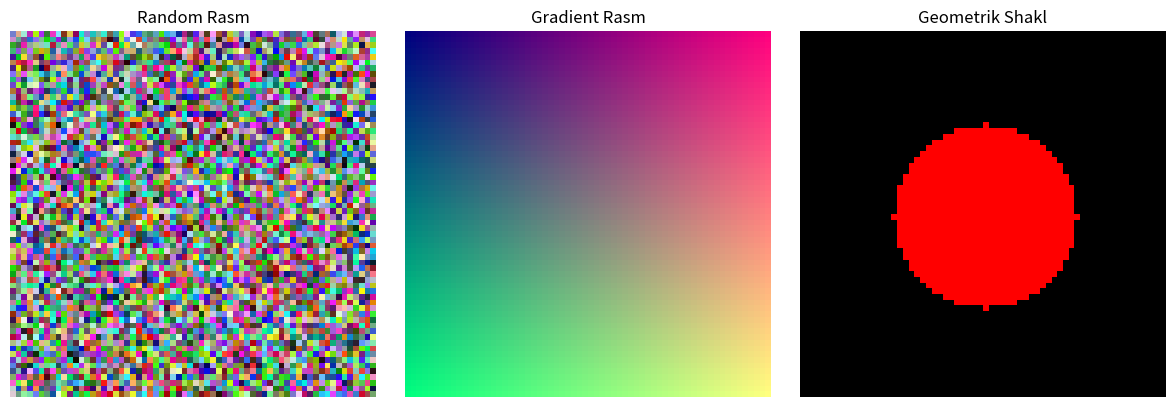

Reproduce this figure in Python. (Note: this script raises an exception after producing the figure.)
# Sonli ma'lumotlar misoli
import pandas as pd
import numpy as np
import matplotlib.pyplot as plt

# Continuous data - talabalar bo'yi (sm)
heights = [165.5, 170.2, 158.7, 175.9, 162.3, 168.1, 173.4, 160.8]

# Discrete data - talabalar yoshi
ages = [20, 19, 21, 22, 20, 19, 23, 21]

# DataFrame yaratish
students_df = pd.DataFrame({
    'height': heights,
    'age': ages
})

print("📊 SONLI MA'LUMOTLAR")
print("=" * 20)
print(students_df)

print("\n📈 Statistik ma'lumotlar:")
print(students_df.describe())

# Kategoriyaviy ma'lumotlar misoli

# Nominal data
genders = ['Ayol', 'Erkak', 'Ayol', 'Ayol', 'Erkak', 'Ayol', 'Erkak', 'Ayol']
majors = ['IT', 'Tibbiyot', 'IT', 'Iqtisod', 'IT', 'Tibbiyot', 'Iqtisod', 'IT']

# Ordinal data
education_levels = ['Bakalavr', 'Magistr', 'Bakalavr', 'Doktor', 'Bakalavr', 'Magistr', 'Bakalavr', 'Magistr']
satisfaction = ['Yaxshi', 'Juda yaxshi', 'O\'rta', 'Yaxshi', 'Juda yaxshi', 'Yaxshi', 'O\'rta', 'Juda yaxshi']

# DataFrame ga qo'shish
students_df['gender'] = genders
students_df['major'] = majors
students_df['education'] = education_levels
students_df['satisfaction'] = satisfaction

print("🏷️ KATEGORIYAVIY MA'LUMOTLAR")
print("=" * 30)
print(students_df)

print("\n📊 Kategoriyalar bo'yicha taqsimot:")
print("\nJins bo'yicha:")
print(students_df['gender'].value_counts())

print("\nMutaxassislik bo'yicha:")
print(students_df['major'].value_counts())

# Matnli ma'lumotlar misoli

# Talabalar sharhlari
comments = [
    "Bu kurs juda qiziq va foydali. Python o'rganish qiyin emas.",
    "Data Science haqida ko'p narsa o'rgandim. Rahmat!",
    "Darslar aniq va tushunarli. Davom eting!",
    "AI sohasida ishlashni xohlayman. Bu kurs yordam berdi.",
    "Jupyter Notebook juda qulay. Tavsiya qilaman.",
    "O'qituvchi professional. Ma'ruzalar sifatli.",
    "Amaliy mashqlar yetarli. Ko'proq practice kerak.",
    "Python kutubxonalari haqida yangi bilimlar oldim."
]

students_df['comments'] = comments

print("📝 MATNLI MA'LUMOTLAR")
print("=" * 25)

# Text analysis - so'zlar uzunligi
students_df['comment_length'] = students_df['comments'].str.len()
students_df['word_count'] = students_df['comments'].str.split().str.len()

print("Sharh statistikasi:")
print(f"O'rtacha sharh uzunligi: {students_df['comment_length'].mean():.1f} belgi")
print(f"O'rtacha so'zlar soni: {students_df['word_count'].mean():.1f} so'z")

# Eng ko'p ishlatiladigan so'zlar
all_text = ' '.join(comments).lower()
words = all_text.split()
from collections import Counter
common_words = Counter(words).most_common(5)

print("\nEng ko'p ishlatiladigan so'zlar:")
for word, count in common_words:
    print(f"'{word}': {count} marta")

# Tasvirli ma'lumotlar misoli (synthetic data)
import matplotlib.pyplot as plt
import numpy as np

# Oddiy rasm yaratish (64x64 pixel)
image_size = 64

# Random rasm
random_image = np.random.randint(0, 256, (image_size, image_size, 3))

# Gradient rasm
x = np.linspace(0, 1, image_size)
y = np.linspace(0, 1, image_size)
X, Y = np.meshgrid(x, y)
gradient_image = np.stack([X, Y, 0.5 * np.ones_like(X)], axis=2)

# Circle rasm
center = image_size // 2
y, x = np.ogrid[:image_size, :image_size]
mask = (x - center) ** 2 + (y - center) ** 2 <= (image_size // 4) ** 2
circle_image = np.zeros((image_size, image_size, 3))
circle_image[mask] = [1, 0, 0]  # Qizil doira

print("🖼️ TASVIRLI MA'LUMOTLAR")
print("=" * 25)
print(f"Rasm o'lchami: {image_size}x{image_size} pixel")
print(f"Rang kanallari: 3 (RGB)")
print(f"Ma'lumot hajmi: {image_size * image_size * 3} qiymat")

# Rasmlarni ko'rsatish
fig, axes = plt.subplots(1, 3, figsize=(12, 4))

axes[0].imshow(random_image.astype(np.uint8))
axes[0].set_title('Random Rasm')
axes[0].axis('off')

axes[1].imshow(gradient_image)
axes[1].set_title('Gradient Rasm')
axes[1].axis('off')

axes[2].imshow(circle_image)
axes[2].set_title('Geometrik Shakl')
axes[2].axis('off')

plt.tight_layout()
plt.show()

# Rasm statistikasi
print(f"\nRandom rasm:")
print(f"  Min qiymat: {random_image.min()}")
print(f"  Max qiymat: {random_image.max()}")
print(f"  O'rtacha: {random_image.mean():.1f}")

# Vaqt seriyali ma'lumotlar misoli
import pandas as pd
import numpy as np
import matplotlib.pyplot as plt
from datetime import datetime, timedelta

# 30 kunlik ma'lumot yaratish
start_date = datetime(2024, 1, 1)
dates = [start_date + timedelta(days=i) for i in range(30)]

# Synthetic temperature data (Toshkent)
base_temp = 15  # O'rtacha qish harorati
trend = np.linspace(0, 5, 30)  # Bahorda isish
seasonal = 5 * np.sin(np.linspace(0, 4*np.pi, 30))  # Kunlik o'zgarish
noise = np.random.normal(0, 2, 30)  # Random o'zgarish
temperature = base_temp + trend + seasonal + noise

# Sales data (kunlik savdo)
base_sales = 1000
weekend_boost = [200 if date.weekday() >= 5 else 0 for date in dates]
sales_noise = np.random.normal(0, 100, 30)
sales = base_sales + weekend_boost + sales_noise

# DataFrame yaratish
timeseries_df = pd.DataFrame({
    'date': dates,
    'temperature': temperature,
    'sales': sales
})

print("⏰ VAQT SERIYALI MA'LUMOTLAR")
print("=" * 35)
print(timeseries_df.head())

# Vaqt seriyali tahlil
print(f"\nVaqt oralig'i: {dates[0].strftime('%Y-%m-%d')} dan {dates[-1].strftime('%Y-%m-%d')} gacha")
print(f"Kunlar soni: {len(dates)}")
print(f"O'rtacha harorat: {temperature.mean():.1f}°C")
print(f"O'rtacha savdo: {sales.mean():.0f} so'm")

# Vizualizatsiya
fig, (ax1, ax2) = plt.subplots(2, 1, figsize=(12, 8))

# Harorat grafigi
ax1.plot(dates, temperature, 'b-', linewidth=2, label='Harorat')
ax1.set_title('Kunlik Harorat O\'zgarishi')
ax1.set_ylabel('Harorat (°C)')
ax1.grid(True, alpha=0.3)
ax1.legend()

# Savdo grafigi
ax2.plot(dates, sales, 'g-', linewidth=2, label='Savdo', marker='o', markersize=4)
ax2.set_title('Kunlik Savdo Hajmi')
ax2.set_ylabel('Savdo (so\'m)')
ax2.set_xlabel('Sana')
ax2.grid(True, alpha=0.3)
ax2.legend()

plt.xticks(rotation=45)
plt.tight_layout()
plt.show()

# Barcha ma'lumotlarni bitta DataFrame'ga yig'ish
final_df = pd.DataFrame({
    'student_id': range(1, 9),
    'height': heights,
    'age': ages,
    'gender': genders,
    'major': majors,
    'satisfaction': satisfaction,
    'comment_length': students_df['comment_length'],
    'registration_date': pd.date_range('2024-01-01', periods=8, freq='D')
})

print("🔍 MA'LUMOT TURLARI TAHLILI")
print("=" * 30)

# Data types ko'rsatish
print("DataFrame ma'lumot turlari:")
print(final_df.dtypes)

print("\nHar bir ustun haqida ma'lumot:")
print(final_df.info())

# Kategoriyaviy ustunlarni category type'ga o'zgartirish
final_df['gender'] = final_df['gender'].astype('category')
final_df['major'] = final_df['major'].astype('category')

# Satisfaction ni ordinal qilish
satisfaction_order = ['O\'rta', 'Yaxshi', 'Juda yaxshi']
final_df['satisfaction'] = pd.Categorical(
    final_df['satisfaction'], 
    categories=satisfaction_order, 
    ordered=True
)

print("\nO'zgartirilgandan keyin:")
print(final_df.dtypes)

# Memory usage ko'rsatish
print("\nXotira ishlatilishi:")
print(final_df.memory_usage(deep=True))

print("📊 MA'LUMOT TURLARIGA MOS TAHLIL")
print("=" * 35)

# Sonli ma'lumotlar uchun
print("🔢 SONLI MA'LUMOTLAR TAHLILI:")
print("-" * 30)
print("Bo'y statistikasi:")
print(f"  O'rtacha: {final_df['height'].mean():.1f} sm")
print(f"  Mediana: {final_df['height'].median():.1f} sm")
print(f"  Standart devatsiya: {final_df['height'].std():.1f} sm")
print(f"  Min-Max: {final_df['height'].min():.1f} - {final_df['height'].max():.1f} sm")

# Kategoriyaviy ma'lumotlar uchun
print("\n🏷️ KATEGORIYAVIY MA'LUMOTLAR TAHLILI:")
print("-" * 35)
print("Jins taqsimoti:")
gender_counts = final_df['gender'].value_counts()
for gender, count in gender_counts.items():
    percentage = (count / len(final_df)) * 100
    print(f"  {gender}: {count} ({percentage:.1f}%)")

print("\nMutaxassislik taqsimoti:")
major_counts = final_df['major'].value_counts()
for major, count in major_counts.items():
    percentage = (count / len(final_df)) * 100
    print(f"  {major}: {count} ({percentage:.1f}%)")

# Ordinal ma'lumotlar uchun
print("\n📈 ORDINAL MA'LUMOTLAR TAHLILI:")
print("-" * 30)
print("Satisfaction level taqsimoti:")
satisfaction_counts = final_df['satisfaction'].value_counts()
for level, count in satisfaction_counts.items():
    percentage = (count / len(final_df)) * 100
    print(f"  {level}: {count} ({percentage:.1f}%)")

# Vaqt ma'lumotlari uchun
print("\n⏰ VAQT MA'LUMOTLARI TAHLILI:")
print("-" * 25)
print(f"Ro'yxatdan o'tish davri: {final_df['registration_date'].min().strftime('%Y-%m-%d')} dan {final_df['registration_date'].max().strftime('%Y-%m-%d')} gacha")
print(f"Jami davr: {(final_df['registration_date'].max() - final_df['registration_date'].min()).days + 1} kun")